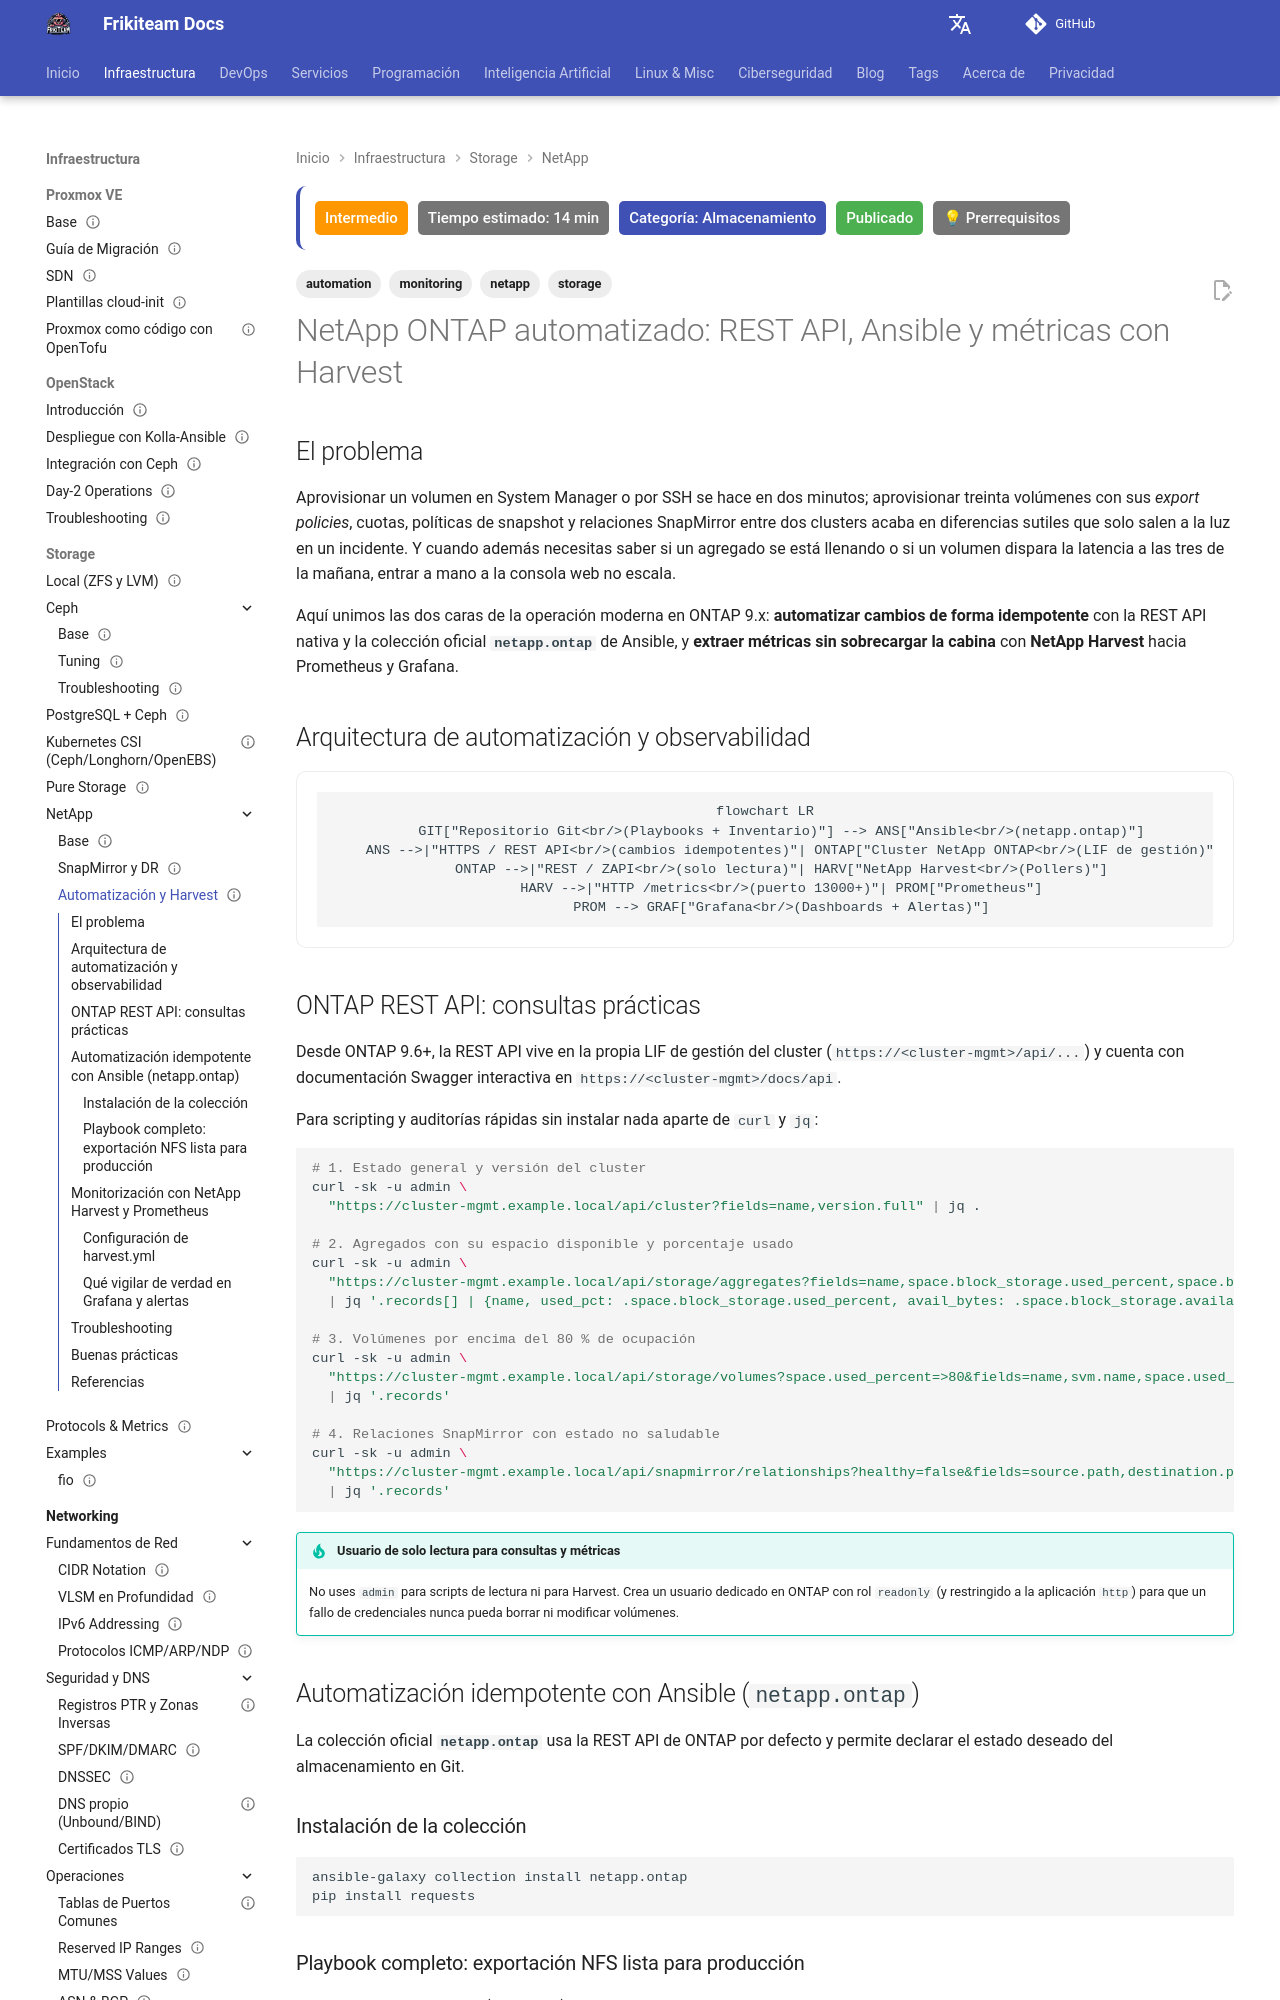

repository: rasty94/Frikiteam-docs · page: doc/storage/netapp/automation_monitoring/index.html · generator: mkdocs

---
title: "NetApp ONTAP automatizado: REST API, Ansible y métricas con Harvest"
description: "Cómo operar NetApp ONTAP sin clics manuales: consultas con la REST API nativa, aprovisionamiento idempotente con Ansible (netapp.ontap) y métricas en Prometheus con NetApp Harvest."
keywords: "netapp, ontap, rest api, ansible, netapp.ontap, harvest, prometheus, grafana, automatizacion, monitorizacion"
tags: ['storage', 'netapp', 'automation', 'monitoring']
updated: 2026-11-23
difficulty: intermediate
estimated_time: 14 min
category: Almacenamiento
status: published
last_reviewed: 2026-11-23
prerequisites:
  - "[NetApp ONTAP — Guía base](netapp_base.md)"
  - "[Ansible: automatización de infraestructura](../../ansible/ansible_base.md)"
reviewers: ["@rasty94"]
contributors: ["@rasty94"]
---

# NetApp ONTAP automatizado: REST API, Ansible y métricas con Harvest

## El problema

Aprovisionar un volumen en System Manager o por SSH se hace en dos minutos; aprovisionar treinta volúmenes con sus *export policies*, cuotas, políticas de snapshot y relaciones SnapMirror entre dos clusters acaba en diferencias sutiles que solo salen a la luz en un incidente. Y cuando además necesitas saber si un agregado se está llenando o si un volumen dispara la latencia a las tres de la mañana, entrar a mano a la consola web no escala.

Aquí unimos las dos caras de la operación moderna en ONTAP 9.x: **automatizar cambios de forma idempotente** con la REST API nativa y la colección oficial **`netapp.ontap`** de Ansible, y **extraer métricas sin sobrecargar la cabina** con **NetApp Harvest** hacia Prometheus y Grafana.

## Arquitectura de automatización y observabilidad

```mermaid
flowchart LR
    GIT["Repositorio Git<br/>(Playbooks + Inventario)"] --> ANS["Ansible<br/>(netapp.ontap)"]
    ANS -->|"HTTPS / REST API<br/>(cambios idempotentes)"| ONTAP["Cluster NetApp ONTAP<br/>(LIF de gestión)"]
    ONTAP -->|"REST / ZAPI<br/>(solo lectura)"| HARV["NetApp Harvest<br/>(Pollers)"]
    HARV -->|"HTTP /metrics<br/>(puerto 13000+)"| PROM["Prometheus"]
    PROM --> GRAF["Grafana<br/>(Dashboards + Alertas)"]
```

## ONTAP REST API: consultas prácticas

Desde ONTAP 9.6+, la REST API vive en la propia LIF de gestión del cluster (`https://<cluster-mgmt>/api/...`) y cuenta con documentación Swagger interactiva en `https://<cluster-mgmt>/docs/api`.

Para scripting y auditorías rápidas sin instalar nada aparte de `curl` y `jq`:

```bash
# 1. Estado general y versión del cluster
curl -sk -u admin \
  "https://cluster-mgmt.example.local/api/cluster?fields=name,version.full" | jq .

# 2. Agregados con su espacio disponible y porcentaje usado
curl -sk -u admin \
  "https://cluster-mgmt.example.local/api/storage/aggregates?fields=name,space.block_storage.used_percent,space.block_storage.available" \
  | jq '.records[] | {name, used_pct: .space.block_storage.used_percent, avail_bytes: .space.block_storage.available}'

# 3. Volúmenes por encima del 80 % de ocupación
curl -sk -u admin \
  "https://cluster-mgmt.example.local/api/storage/volumes?space.used_percent=>80&fields=name,svm.name,space.used_percent" \
  | jq '.records'

# 4. Relaciones SnapMirror con estado no saludable
curl -sk -u admin \
  "https://cluster-mgmt.example.local/api/snapmirror/relationships?healthy=false&fields=source.path,destination.path,state,lag_time" \
  | jq '.records'
```

!!! tip "Usuario de solo lectura para consultas y métricas"
    No uses `admin` para scripts de lectura ni para Harvest. Crea un usuario dedicado en ONTAP con rol `readonly` (y restringido a la aplicación `http`) para que un fallo de credenciales nunca pueda borrar ni modificar volúmenes.
